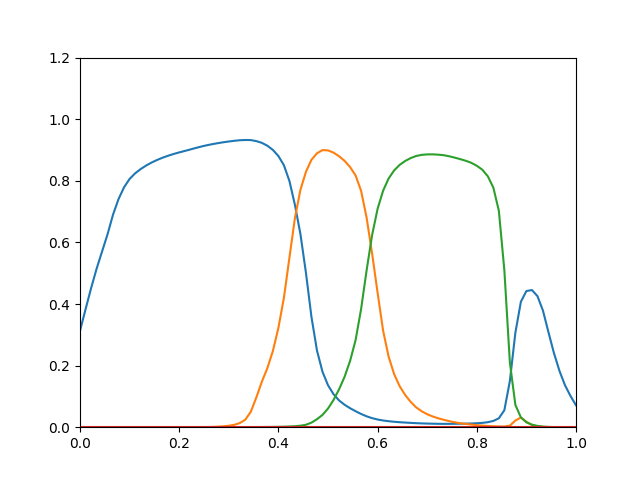

Values plotted in this chart, from the file beside it:
0.3129, 5.385e-17, 1.403e-16, 0
0.3823, 1.35e-15, 2.277e-15, 0
0.4504, 2.202e-14, 2.477e-14, 0
0.5139, 2.573e-13, 1.976e-13, 0
0.5703, 2.295e-12, 1.246e-12, 0
0.6265, 1.688e-11, 6.56e-12, 0
0.6905, 1.101e-10, 2.967e-11, 0
0.7411, 6e-10, 1.167e-10, 0
0.7791, 2.792e-09, 4.08e-10, 0
0.8061, 1.09e-08, 1.272e-09, 0
0.8242, 3.5e-08, 3.527e-09, 0
0.838, 1.002e-07, 8.873e-09, 0
0.8496, 2.598e-07, 2.044e-08, 0
0.8594, 6.279e-07, 4.424e-08, 0
0.8678, 1.429e-06, 9.071e-08, 0
0.8751, 3.087e-06, 1.772e-07, 0
0.8815, 6.352e-06, 3.313e-07, 0
0.8871, 1.268e-05, 6.023e-07, 0
0.8922, 2.454e-05, 1.065e-06, 0
0.8968, 4.632e-05, 1.829e-06, 0
0.9016, 8.639e-05, 3.061e-06, 0
0.9065, 0.0001609, 5.007e-06, 0
0.9112, 0.0002968, 8.005e-06, 0
0.9153, 0.0005353, 1.251e-05, 0
0.9189, 0.0009452, 1.916e-05, 0
0.9222, 0.001639, 2.884e-05, 0
0.9251, 0.002795, 4.281e-05, 0
0.9276, 0.004675, 6.248e-05, 0
0.9299, 0.0078, 9.127e-05, 0
0.9317, 0.01345, 0.0001346, 0
0.9325, 0.0245, 0.0001992, 0
0.9322, 0.05046, 0.0002989, 0
0.9288, 0.09678, 0.0004248, 0
0.9232, 0.1477, 0.0005646, 0
0.9138, 0.192, 0.000736, 0
0.9003, 0.2475, 0.000957, 0
0.8804, 0.3225, 0.00125, 0
0.8505, 0.4204, 0.001651, 0
0.7994, 0.5503, 0.002251, 0
0.7217, 0.6793, 0.003215, 0
0.6268, 0.7711, 0.004866, 0
0.5009, 0.8293, 0.007932, 0
0.3578, 0.8682, 0.01476, 0
0.2489, 0.8894, 0.02594, 0
0.18, 0.8996, 0.03988, 0
0.1363, 0.8988, 0.06052, 0
0.1073, 0.8914, 0.08825, 0
0.08698, 0.8799, 0.1227, 0
0.07292, 0.8649, 0.1633, 0
0.06174, 0.8448, 0.2148, 0
0.05198, 0.8176, 0.2823, 0
0.04303, 0.7678, 0.3829, 0
0.03537, 0.681, 0.5087, 0
0.02941, 0.5643, 0.6235, 0
0.02498, 0.4364, 0.7091, 0
0.02178, 0.3133, 0.7679, 0
0.01944, 0.2291, 0.8075, 0
0.01764, 0.1724, 0.8337, 0
0.01621, 0.1331, 0.8517, 0
0.01505, 0.1046, 0.8643, 0
0.01402, 0.08229, 0.8737, 0
... 30 more rows
